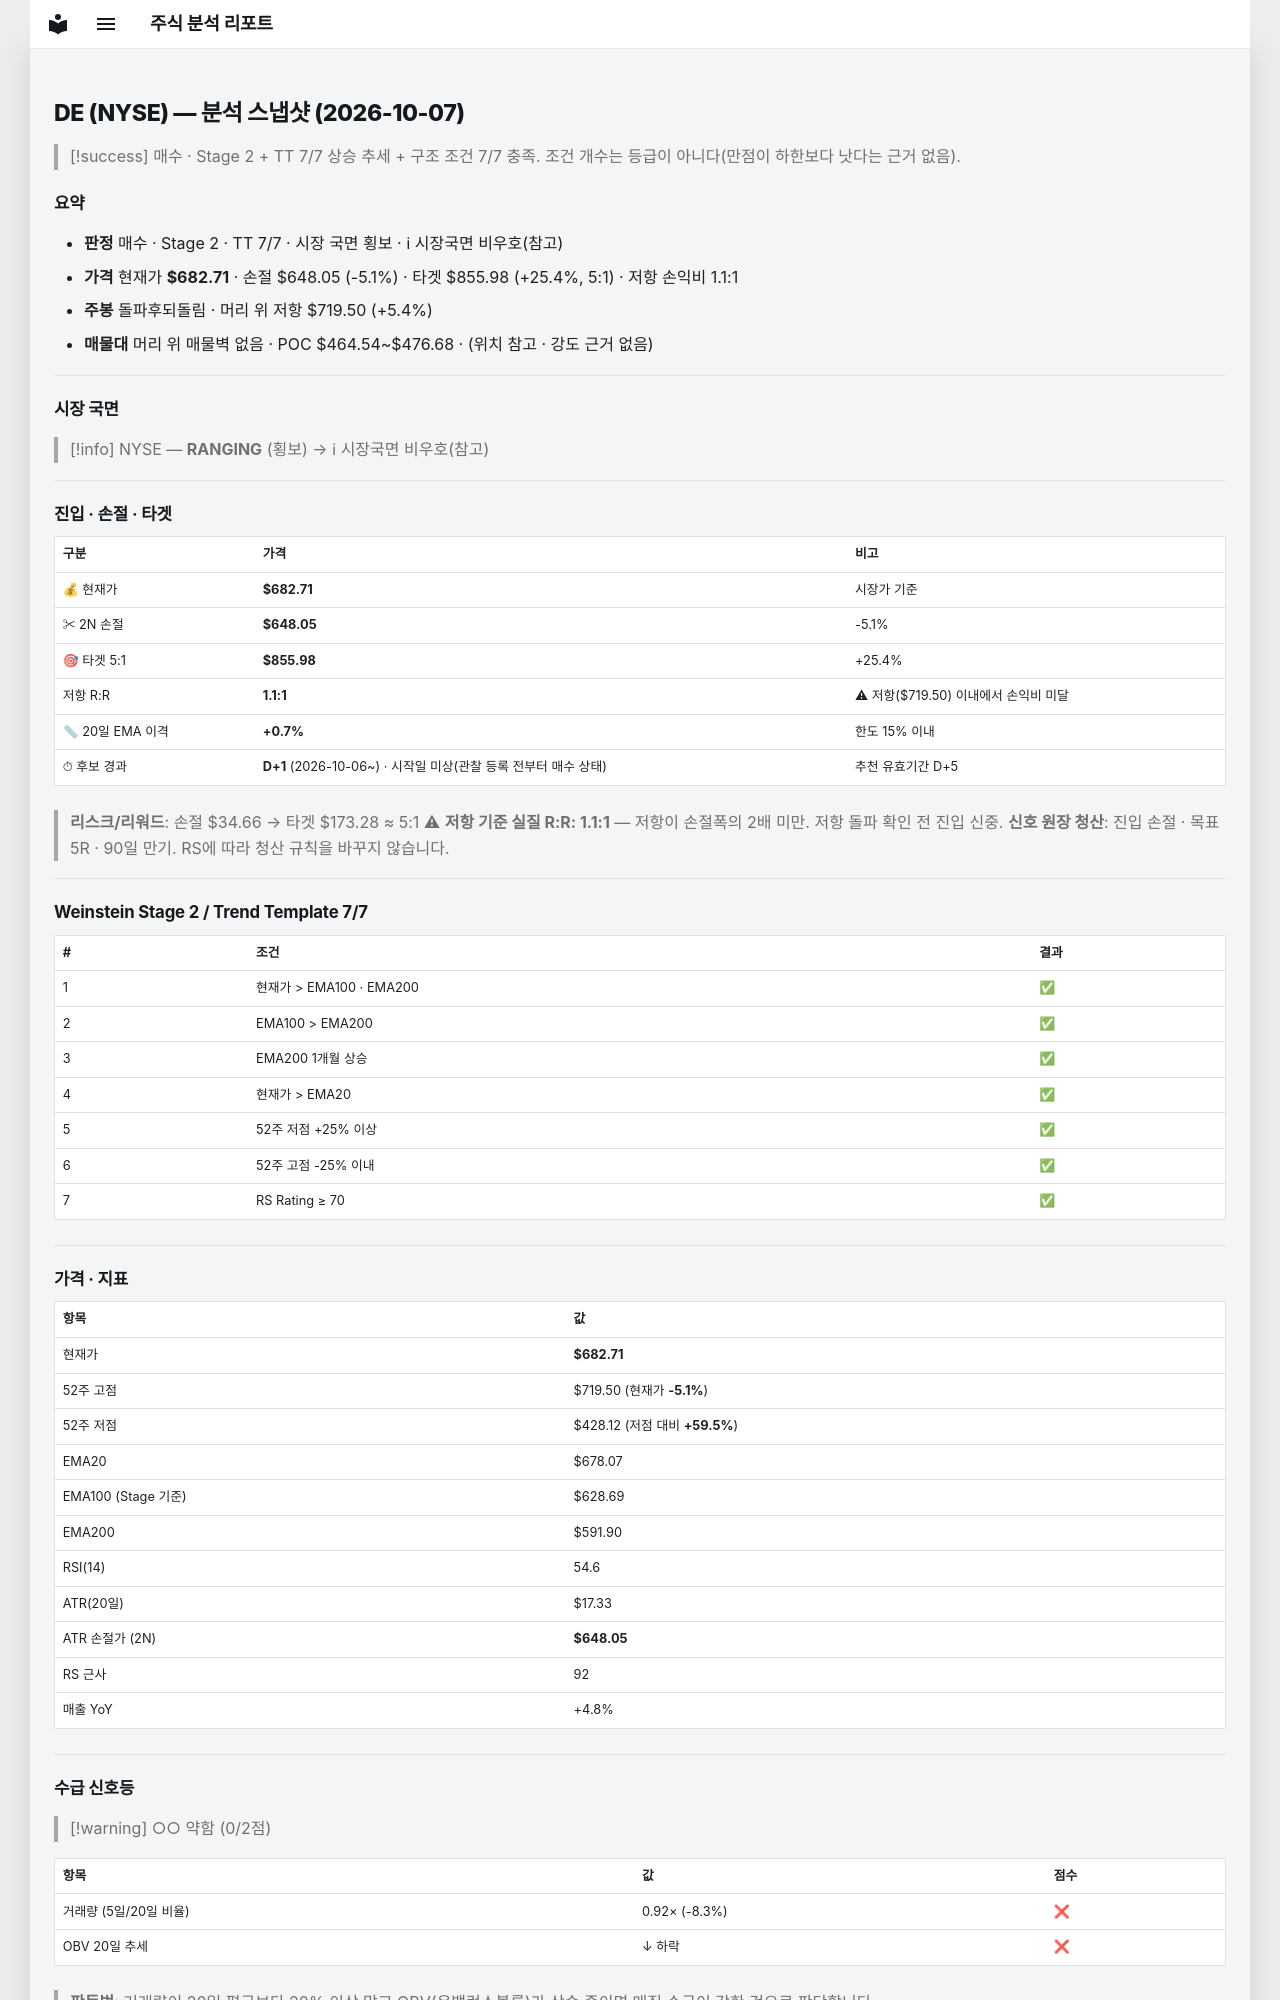

repository: soloandco/stock-reports · page: snapshots/DE-2026-10-07/index.html · generator: mkdocs

---
type: analysis-snapshot
title: DE 분석 스냅샷
ticker: DE
market: NYSE
created: 2026-10-07
updated: 2026-10-07
bar-date: 2026-10-06
verdict: 매수후보
real-rr: 1.06
sma50-gap-pct: 0.7
candidate-days: 1
candidate-since: 2026-10-06
candidate-start-unknown: true
weekly-position: 돌파후되돌림
weekly-overhead-price: 719.50
weekly-overhead-pct: 5.4
stage: 2
trend-template-score: 7
tt-max: 7
ma-set: ema-20-100-200
price: 682.7050170898438
stop-price: 648.0495448857987
market-regime: RANGING
supply-demand-score: 0/2
supply-demand-label: 약함
status: tracking
tags:
  - stock-agent
  - watchlist
  - DE
  - analysis
related:
  - "[[analysis-template]]"
---

# DE (NYSE) — 분석 스냅샷 (2026-10-07)

> [!success] 매수 · Stage 2 + TT 7/7
> 상승 추세 + 구조 조건 7/7 충족. 조건 개수는 등급이 아니다(만점이 하한보다 낫다는 근거 없음).

## 요약

- **판정** 매수 · Stage 2 · TT 7/7 · 시장 국면 횡보 · ℹ 시장국면 비우호(참고)
- **가격** 현재가 **$682.71** · 손절 $648.05 (-5.1%) · 타겟 $855.98 (+25.4%, 5:1) · 저항 손익비 1.1:1
- **주봉** 돌파후되돌림 · 머리 위 저항 $719.50 (+5.4%)
- **매물대** 머리 위 매물벽 없음 · POC $464.54~$476.68 · (위치 참고 · 강도 근거 없음)

---

## 시장 국면

> [!info] NYSE — **RANGING** (횡보) → ℹ 시장국면 비우호(참고)

---

## 진입 · 손절 · 타겟

| 구분 | 가격 | 비고 |
|------|------|------|
| 💰 현재가 | **$682.71** | 시장가 기준 |
| ✂ 2N 손절 | **$648.05** | -5.1% |
| 🎯 타겟 5:1 | **$855.98** | +25.4% |
| 저항 R:R | **1.1:1** | ⚠ 저항($719.50) 이내에서 손익비 미달 |
| 📏 20일 EMA 이격 | **+0.7%** | 한도 15% 이내 |
| ⏱ 후보 경과 | **D+1** (2026-10-06~) · 시작일 미상(관찰 등록 전부터 매수 상태) | 추천 유효기간 D+5 |

> **리스크/리워드**: 손절 $34.66 → 타겟 $173.28 ≈ 5:1
> ⚠ **저항 기준 실질 R:R: 1.1:1** — 저항이 손절폭의 2배 미만. 저항 돌파 확인 전 진입 신중.
> **신호 원장 청산**: 진입 손절 · 목표 5R · 90일 만기. RS에 따라 청산 규칙을 바꾸지 않습니다.

---

## Weinstein Stage 2 / Trend Template 7/7

| # | 조건 | 결과 |
|---|------|------|
| 1 | 현재가 > EMA100 · EMA200 | ✅ |
| 2 | EMA100 > EMA200 | ✅ |
| 3 | EMA200 1개월 상승 | ✅ |
| 4 | 현재가 > EMA20 | ✅ |
| 5 | 52주 저점 +25% 이상 | ✅ |
| 6 | 52주 고점 -25% 이내 | ✅ |
| 7 | RS Rating ≥ 70 | ✅ |

---

## 가격 · 지표

| 항목 | 값 |
|------|---|
| 현재가 | **$682.71** |
| 52주 고점 | $719.50 (현재가 **-5.1%**) |
| 52주 저점 | $428.12 (저점 대비 **+59.5%**) |
| EMA20 | $678.07 |
| EMA100 (Stage 기준) | $628.69 |
| EMA200 | $591.90 |
| RSI(14) | 54.6 |
| ATR(20일) | $17.33 |
| ATR 손절가 (2N) | **$648.05** |
| RS 근사 | 92 |
| 매출 YoY | +4.8% |

---
## 수급 신호등

> [!warning] ○○ 약함 (0/2점)

| 항목 | 값 | 점수 |
|------|------|------|
| 거래량 (5일/20일 비율) | 0.92× (-8.3%) | ❌ |
| OBV 20일 추세 | ↓ 하락 | ❌ |

> **판독법**: 거래량이 20일 평균보다 20% 이상 많고 OBV(온밸런스볼륨)가 상승 중이면 매집 수급이 강한 것으로 판단합니다.

---
